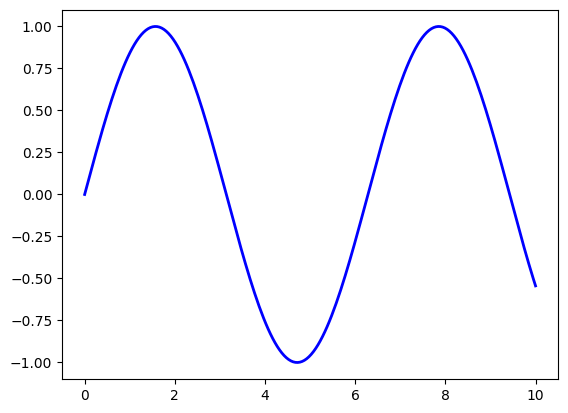
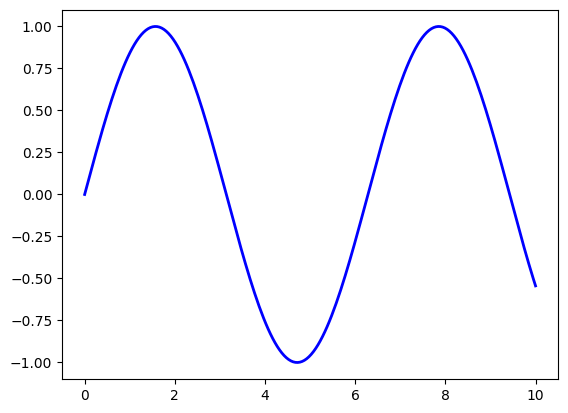
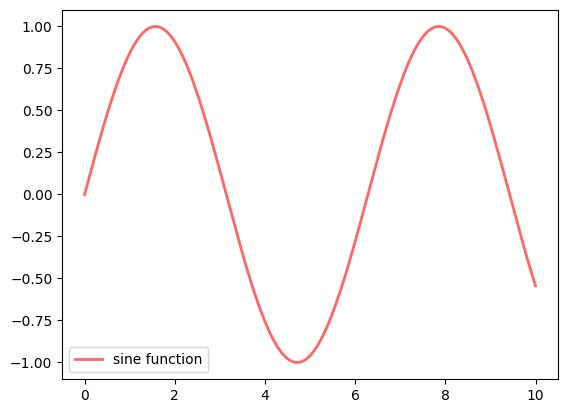
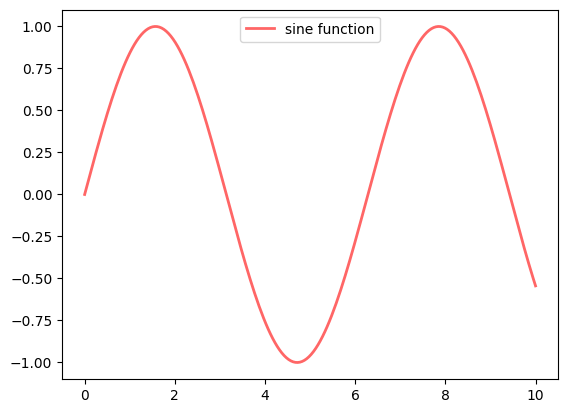
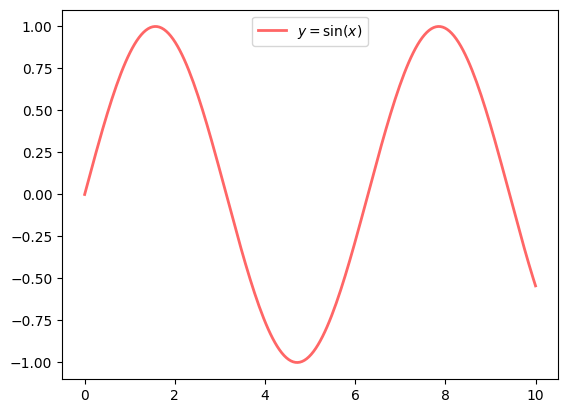
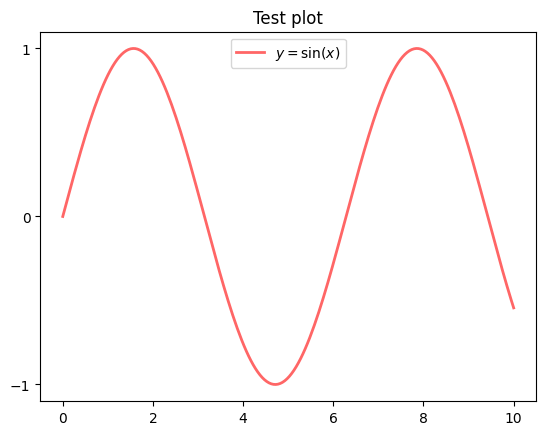
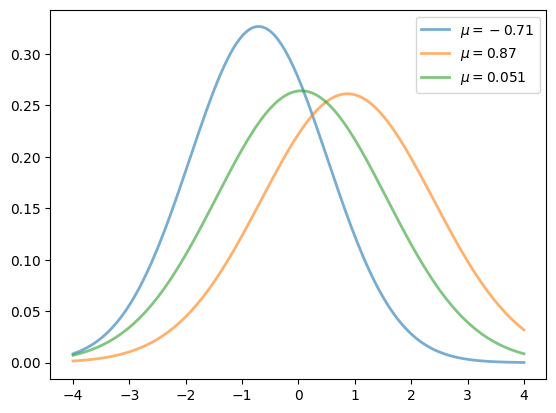
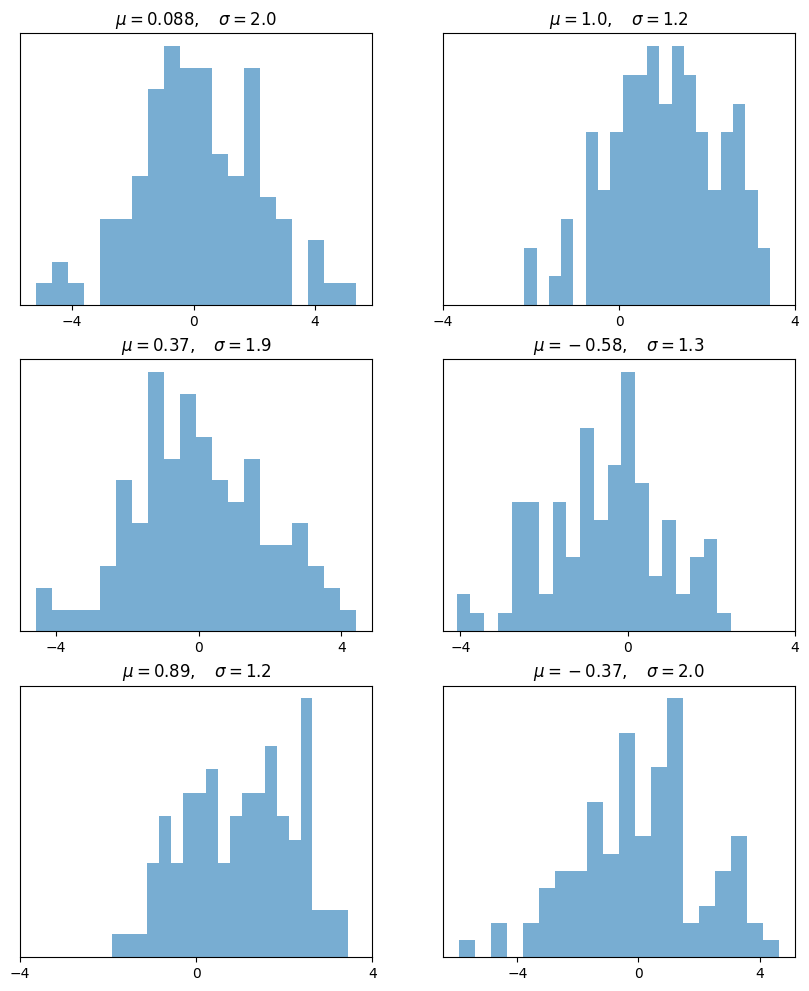
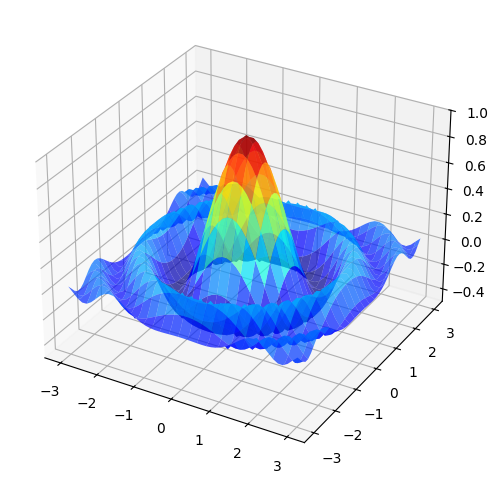
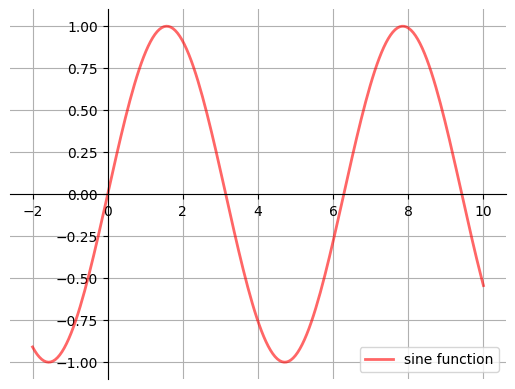
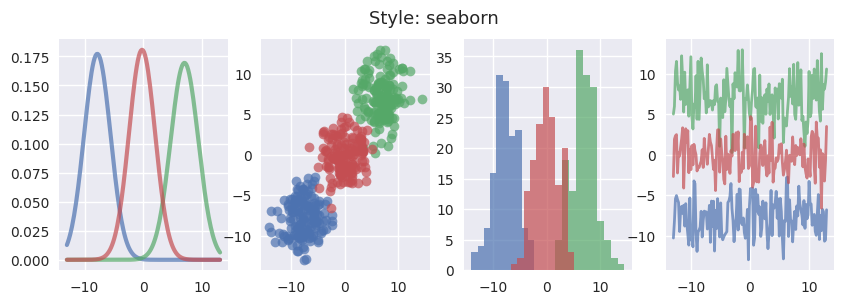
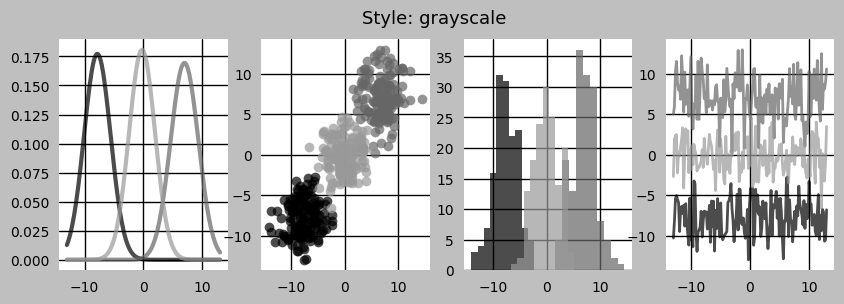
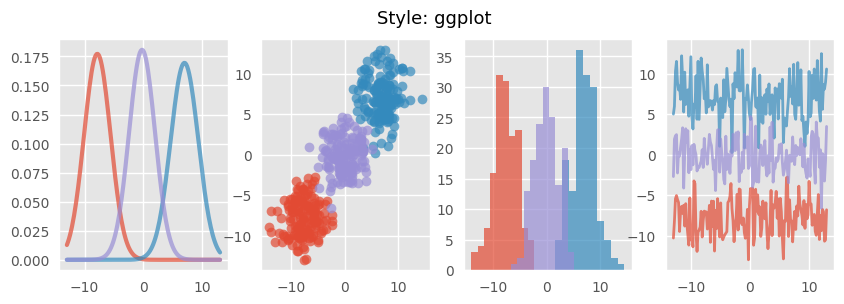
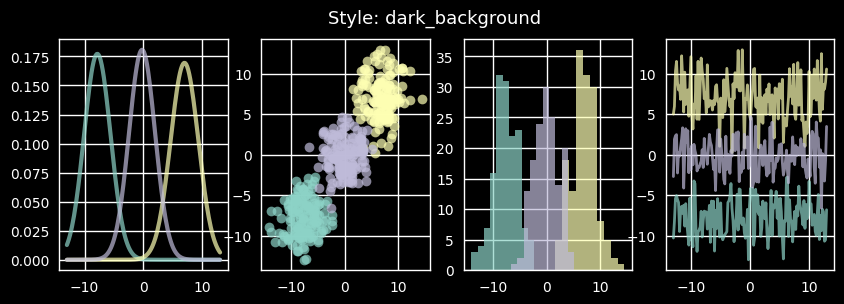
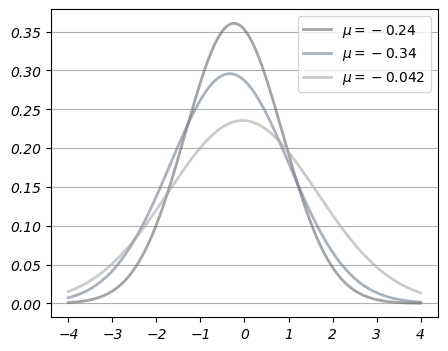
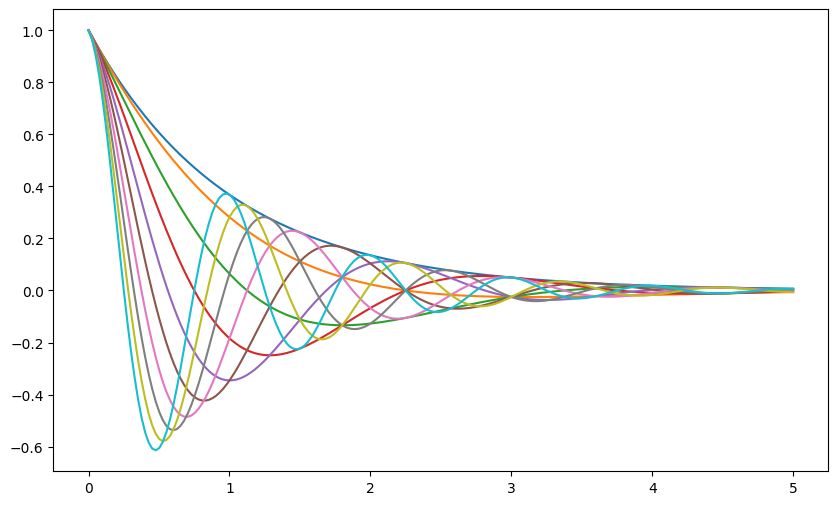

These charts were generated, in order, by the following Python code:
import matplotlib.pyplot as plt
import numpy as np

x = np.linspace(0, 10, 200)
y = np.sin(x)

plt.plot(x, y, 'b-', linewidth=2)
plt.show()

fig, ax = plt.subplots()
ax.plot(x, y, 'b-', linewidth=2)
plt.show()

fig, ax = plt.subplots()
ax.plot(x, y, 'r-', linewidth=2, label='sine function', alpha=0.6)
ax.legend()
plt.show()

fig, ax = plt.subplots()
ax.plot(x, y, 'r-', linewidth=2, label='sine function', alpha=0.6)
ax.legend(loc='upper center')
plt.show()

fig, ax = plt.subplots()
ax.plot(x, y, 'r-', linewidth=2, label=r'$y=\sin(x)$', alpha=0.6)
ax.legend(loc='upper center')
plt.show()

fig, ax = plt.subplots()
ax.plot(x, y, 'r-', linewidth=2, label=r'$y=\sin(x)$', alpha=0.6)
ax.legend(loc='upper center')
ax.set_yticks([-1, 0, 1])
ax.set_title('Test plot')
plt.show()

from scipy.stats import norm
from random import uniform

fig, ax = plt.subplots()
x = np.linspace(-4, 4, 150)
for i in range(3):
    m, s = uniform(-1, 1), uniform(1, 2)
    y = norm.pdf(x, loc=m, scale=s)
    current_label = rf'$\mu = {m:.2}$'
    ax.plot(x, y, linewidth=2, alpha=0.6, label=current_label)
ax.legend()
plt.show()

num_rows, num_cols = 3, 2
fig, axes = plt.subplots(num_rows, num_cols, figsize=(10, 12))
for i in range(num_rows):
    for j in range(num_cols):
        m, s = uniform(-1, 1), uniform(1, 2)
        x = norm.rvs(loc=m, scale=s, size=100)
        axes[i, j].hist(x, alpha=0.6, bins=20)
        t = rf'$\mu = {m:.2}, \quad \sigma = {s:.2}$'
        axes[i, j].set(title=t, xticks=[-4, 0, 4], yticks=[])
plt.show()

from mpl_toolkits.mplot3d.axes3d import Axes3D
from matplotlib import cm


def f(x, y):
    return np.cos(x**2 + y**2) / (1 + x**2 + y**2)

xgrid = np.linspace(-3, 3, 50)
ygrid = xgrid
x, y = np.meshgrid(xgrid, ygrid)

fig = plt.figure(figsize=(10, 6))
ax = fig.add_subplot(111, projection='3d')
ax.plot_surface(x,
                y,
                f(x, y),
                rstride=2, cstride=2,
                cmap=cm.jet,
                alpha=0.7,
                linewidth=0.25)
ax.set_zlim(-0.5, 1.0)
plt.show()

def subplots():
    "Custom subplots with axes through the origin"
    fig, ax = plt.subplots()

    # Set the axes through the origin
    for spine in ['left', 'bottom']:
        ax.spines[spine].set_position('zero')
    for spine in ['right', 'top']:
        ax.spines[spine].set_color('none')

    ax.grid()
    return fig, ax


fig, ax = subplots()  # Call the local version, not plt.subplots()
x = np.linspace(-2, 10, 200)
y = np.sin(x)
ax.plot(x, y, 'r-', linewidth=2, label='sine function', alpha=0.6)
ax.legend(loc='lower right')
plt.show()

print(plt.style.available)

def draw_graphs(style='default'):

    # Setting a style sheet
    plt.style.use(style)

    fig, axes = plt.subplots(nrows=1, ncols=4, figsize=(10, 3))
    x = np.linspace(-13, 13, 150)

    # Set seed values to replicate results of random draws
    np.random.seed(9)

    for i in range(3):

        # Draw mean and standard deviation from uniform distributions
        m, s = np.random.uniform(-8, 8), np.random.uniform(2, 2.5)

        # Generate a normal density plot
        y = norm.pdf(x, loc=m, scale=s)
        axes[0].plot(x, y, linewidth=3, alpha=0.7)

        # Create a scatter plot with random X and Y values 
        # from normal distributions
        rnormX = norm.rvs(loc=m, scale=s, size=150)
        rnormY = norm.rvs(loc=m, scale=s, size=150)
        axes[1].plot(rnormX, rnormY, ls='none', marker='o', alpha=0.7)

        # Create a histogram with random X values
        axes[2].hist(rnormX, alpha=0.7)

        # and a line graph with random Y values
        axes[3].plot(x, rnormY, linewidth=2, alpha=0.7)

    style_name = style.split('-')[0]
    plt.suptitle(f'Style: {style_name}', fontsize=13)
    plt.show()

draw_graphs(style='seaborn-v0_8')

draw_graphs(style='grayscale')

draw_graphs(style='ggplot')

draw_graphs(style='dark_background')

print(plt.rcParams.keys())

from cycler import cycler

# set to the default style sheet
plt.style.use('default')

# You can update single values using keys:

# Set the font style to italic
plt.rcParams['font.style'] = 'italic'

# Update linewidth
plt.rcParams['lines.linewidth'] = 2


# You can also update many values at once using the update() method:

parameters = {

    # Change default figure size
    'figure.figsize': (5, 4),

    # Add horizontal grid lines
    'axes.grid': True,
    'axes.grid.axis': 'y',

    # Update colors for density lines
    'axes.prop_cycle': cycler('color', 
                            ['dimgray', 'slategrey', 'darkgray'])
}

plt.rcParams.update(parameters)

fig, ax = plt.subplots()
x = np.linspace(-4, 4, 150)
for i in range(3):
    m, s = uniform(-1, 1), uniform(1, 2)
    y = norm.pdf(x, loc=m, scale=s)
    current_label = rf'$\mu = {m:.2}$'
    ax.plot(x, y, linewidth=2, alpha=0.6, label=current_label)
ax.legend()
plt.show()

plt.style.use('default')

# Reset default figure size
plt.rcParams['figure.figsize'] = (10, 6)

def f(x, θ):
    return np.cos(np.pi * θ * x ) * np.exp(- x)

θ_vals = np.linspace(0, 2, 10)
x = np.linspace(0, 5, 200)
fig, ax = plt.subplots()

for θ in θ_vals:
    ax.plot(x, f(x, θ))

plt.show()